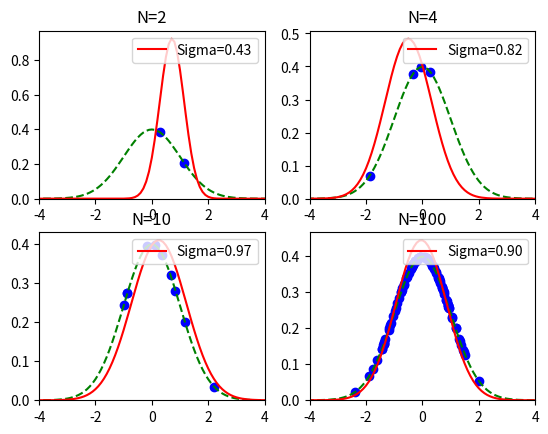

This chart was generated by the following Python code:
# -*- coding: utf-8 -*-
#
# 最尤推定による正規分布の推定
#
# 2015/04/23 ver1.0
#

import numpy as np
import matplotlib.pyplot as plt
import pandas as pd
from pandas import Series, DataFrame

from numpy.random import normal
from scipy.stats import norm

if __name__ == '__main__':
    fig = plt.figure()
    for c, datapoints in enumerate([2,4,10,100]): # サンプル数
        ds = normal(loc=0, scale=1, size=datapoints)
        mu = np.mean(ds)                # 平均の推定値
        sigma = np.sqrt(np.var(ds))     # 標準偏差の推定値

        subplot = fig.add_subplot(2,2,c+1)
        subplot.set_title("N=%d" % datapoints)
        # 真の曲線を表示
        linex = np.arange(-10,10.1,0.1)
        orig = norm(loc=0, scale=1)
        subplot.plot(linex, orig.pdf(linex), color='green', linestyle='--')
        # 推定した曲線を表示
        est = norm(loc=mu, scale=sigma)
        label = "Sigma=%.2f" % sigma
        subplot.plot(linex, est.pdf(linex), color='red', label=label)
        subplot.legend(loc=1)
        # サンプルの表示
        subplot.scatter(ds, orig.pdf(ds), marker='o', color='blue')
        subplot.set_xlim(-4,4)
        subplot.set_ylim(0)
    fig.show()
    plt.show()